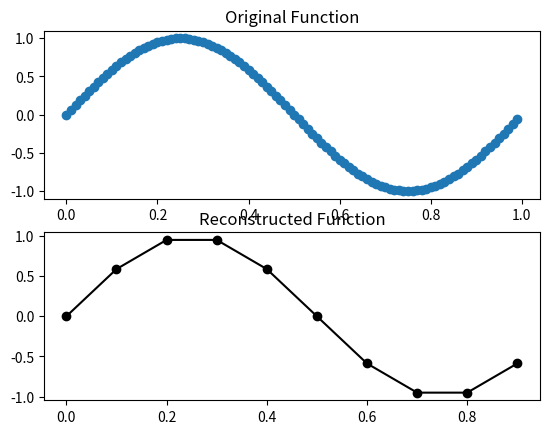

This chart was generated by the following Python code:
import matplotlib.pyplot as plt
import numpy as np
from decimal import Decimal
from scipy.interpolate import interp1d

delta_t = 0.01 # sample interval 
f = 1 # the frequency of the signal HZ

x = np.arange(0,1,delta_t) #make a vector from 0 to 1
y = np.sin(2*np.pi*f *(x)) 

def reconstruc(x_in,y_in,interval,instant_t):
    interval = Decimal(str(round(interval,15))) #Transform to Decimal for precision 
    x_in = [Decimal(str(round(i,15))) for i in x_in]#Transform to Decimal for precision 

    previousTime = 0
    x = []
    y = []

    y.append(y_in[0])
    x.append(x_in[0])

    for index, time in enumerate(x_in):
        if time - previousTime >= interval:#Do in every interval lapse and append
            previousTime = time
            x.append(time)
            y.append(y_in[index])

    x = [float(i) for i in x]

    interp_func = interp1d(x, y)#interpolation function, call with new x and returns with y
    value = interp_func(instant_t)
    return x,y,value

interval = 0.1 #Sampling time for reconstruction
instant_t =.9  #Instant t value
x_new,y_new,value = reconstruc(x,y,interval,instant_t) #Main function

# Initialise the subplot function using number of rows and columns
plt.subplot(2, 1, 1)
plt.plot(x,y, marker = 'o')
plt.title("Original Function")

plt.subplot(2, 1, 2)
plt.plot(x_new, y_new, marker = 'o', color = 'black')
plt.title("Reconstructed Function")

plt.show()

print(f"size of x is {len(x)}")
print(f"size of x_new is {len(x_new)}")
print(f"size of y is {len(y)}")
print(f"size of y_new is {len(y_new)}")
print(f"x_new is {x_new}")
print(f"y_new is {y_new}")
print(f"Value Ys for a given t is {value}")